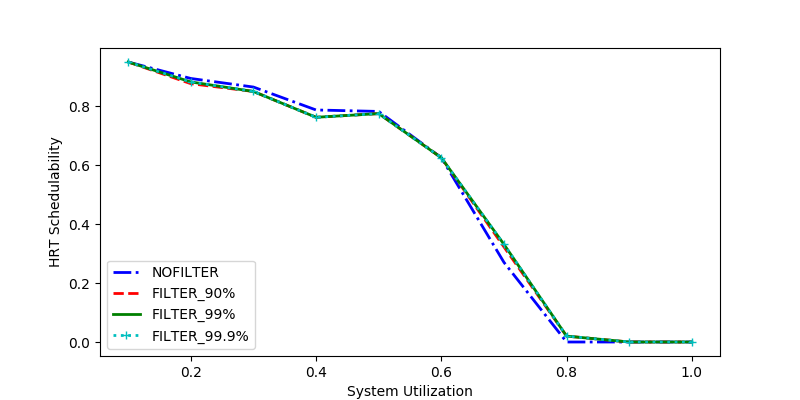

The data file committed next to this chart (first rows):
sys_util, NOFILTER, FILTER_90%, FILTER_99%, FILTER_99.9%
0.8, 0.0, 0.02, 0.02, 0.02
0.7, 0.2703, 0.3227, 0.3314, 0.3314
0.9, 0.0, 0.0, 0.0, 0.0
0.5, 0.7823, 0.7749, 0.7749, 0.7749
0.6, 0.6253, 0.6253, 0.6253, 0.6253
0.3, 0.865, 0.85, 0.85, 0.85
0.4, 0.7872, 0.7624, 0.7624, 0.7624
1.0, 0.0, 0.0, 0.0, 0.0
0.2, 0.8941, 0.8765, 0.8824, 0.8824
0.1, 0.95, 0.95, 0.95, 0.95
